Run: headless pygame with SDL's dummy video driver; simulated clock (each Clock.tick advances the game by its frame time, no real sleeping); random seed 0; keys injected as events and as key.get_pressed() state; no mouse input.
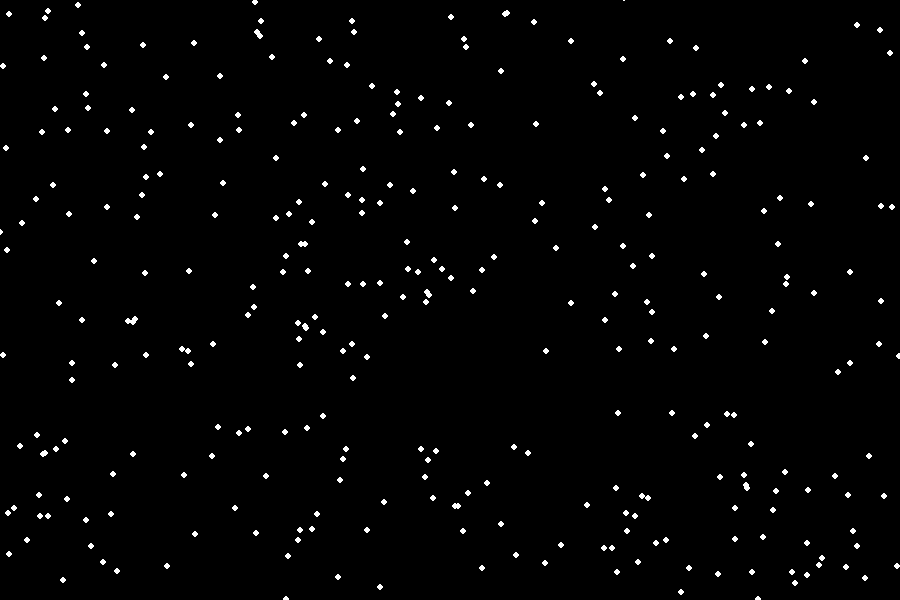
Frame 1 of 4 · flips 1–60 · no input
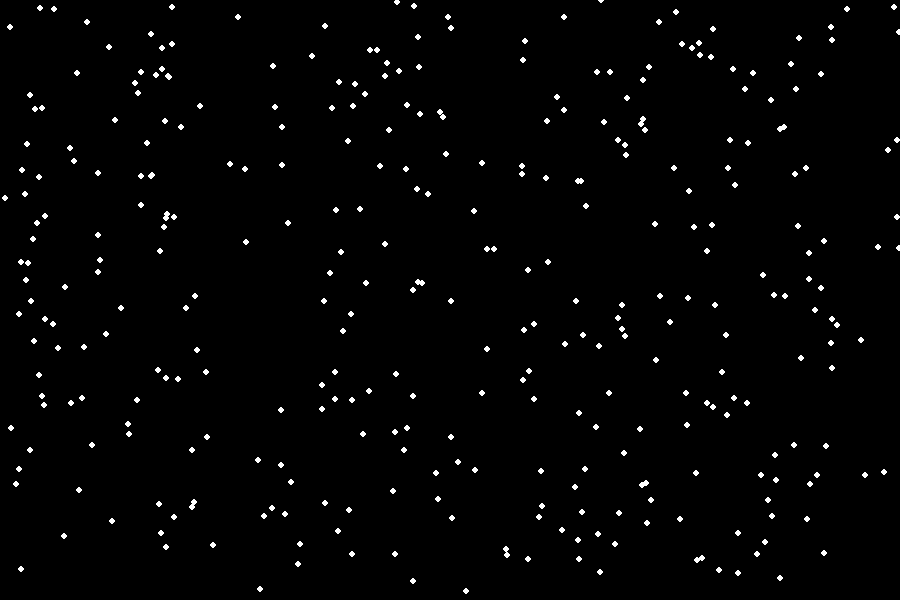
Frame 2 of 4 · flips 61–180 · tapped SPACE, RETURN · held RIGHT (→), D
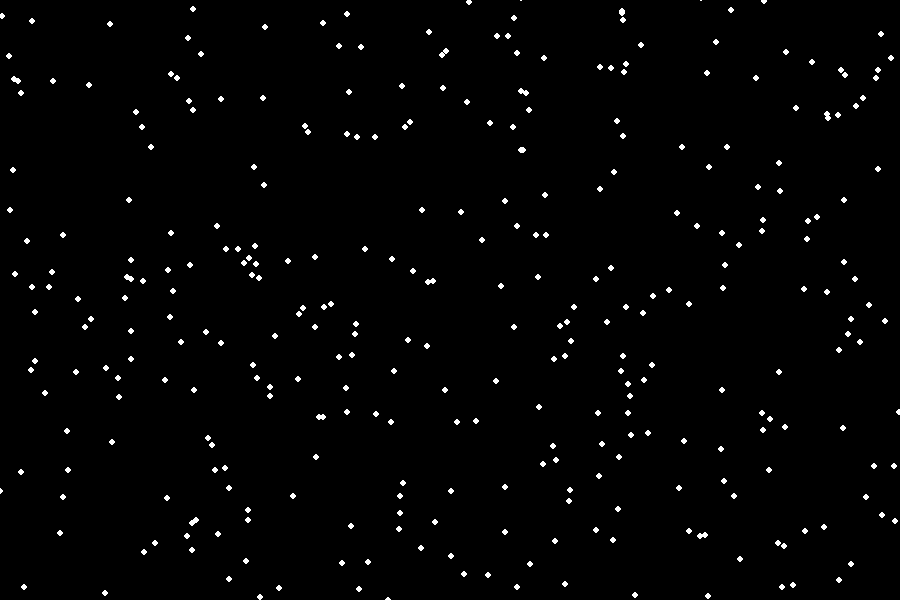
Frame 3 of 4 · flips 181–300 · held DOWN (↓), S
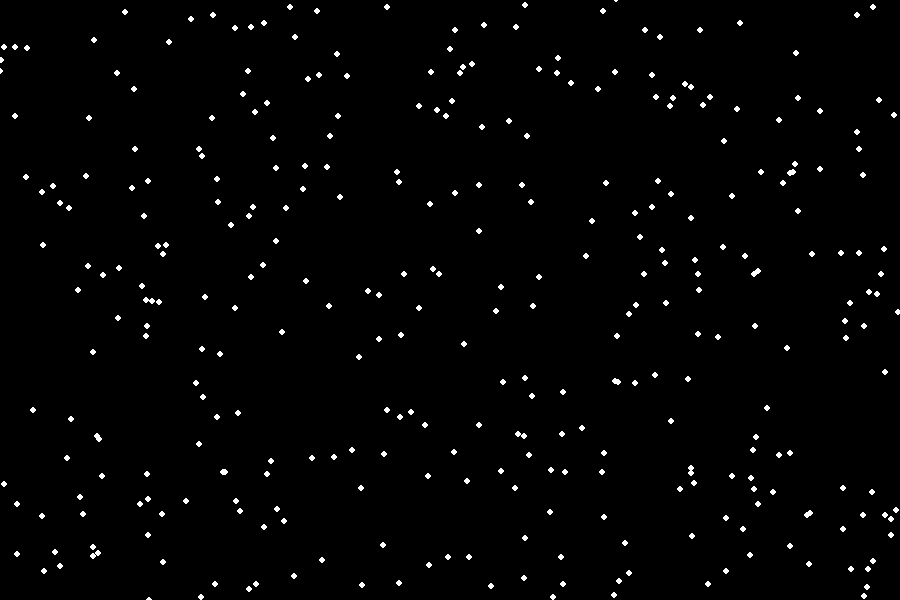
Frame 4 of 4 · flips 301–420 · held LEFT (←), A, UP (↑), W

The pygame program that drew these frames:

import pygame
from random import randint
#Start the engine
pygame.init()

# Define constants
BLACK = (0, 0,0)
WHITE = (255, 255, 255)
GREEN = (0, 255,0)
RED = (255, 0, 0)
BLUE = (0, 0, 255)
PI = 3.141592653

#Window size
size = (900, 600)
#Window title
pygame.display.set_caption("First PyGame Program")
#Create a window of size 'size'
screen = pygame.display.set_mode(size)

#Variable to keep the main loop running
done = False
 
#Used to manage how fast the screen updates
clock = pygame.time.Clock()

snow_list = []
for i in range(350):
    x = randint(0,size[0])
    y = randint(0,size[1])
    snow_list.append([x, y])

#Main Loop
while not done:
    #Check for user events
    for event in pygame.event.get(): #User did something
        if event.type == pygame.QUIT: #If user clicked Close
            done = True #Flag that the main loop needs to be terminated

    #Fill the screen with black
    screen.fill(BLACK)
    for i in range(len(snow_list)):
        pygame.draw.circle(screen, WHITE, snow_list[i], 3)
        snow_list[i][1] += 7
        #Create more snow for when the old one goes out of bounds
        if snow_list[i][1] > size[1]:
            x = randint(0, size[0])
            y = randint(-50, -10)
            snow_list[i][0], snow_list[i][1] = x, y


    #This waits to display the screen until the program has finished drawing
    pygame.display.flip()
    #FPS count
    clock.tick(30)

#Quit the program properly
pygame.quit()
